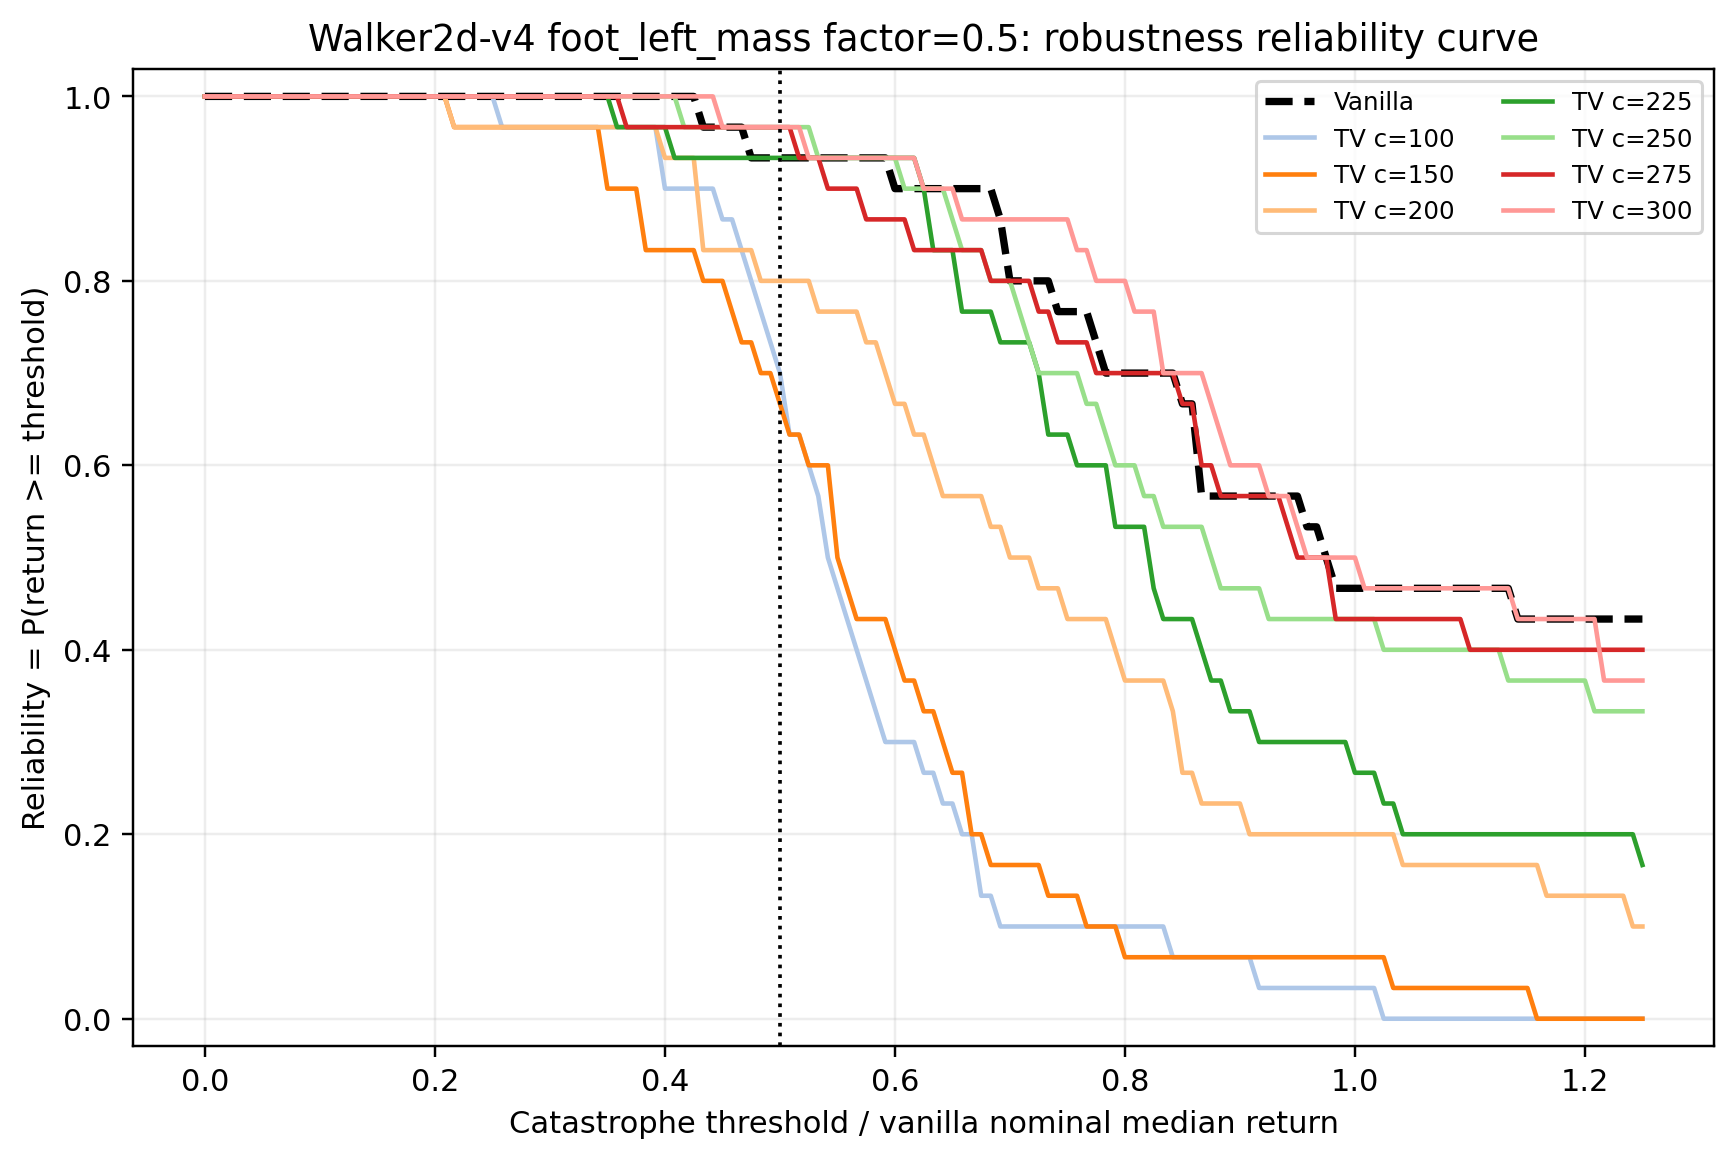

The table this chart was drawn from, first rows:
env_id, axis, stress_factor, model_label, threshold_fraction_of_vanilla_nominal_me…, threshold_return, reliability
Walker2d-v4, foot_left_mass, 0.5, vanilla, 0.0, 0.0, 1.0
Walker2d-v4, foot_left_mass, 0.5, vanilla, 0.008333, 6.478, 1.0
Walker2d-v4, foot_left_mass, 0.5, vanilla, 0.01667, 12.96, 1.0
Walker2d-v4, foot_left_mass, 0.5, vanilla, 0.025, 19.43, 1.0
Walker2d-v4, foot_left_mass, 0.5, vanilla, 0.03333, 25.91, 1.0
Walker2d-v4, foot_left_mass, 0.5, vanilla, 0.04167, 32.39, 1.0
Walker2d-v4, foot_left_mass, 0.5, vanilla, 0.05, 38.87, 1.0
Walker2d-v4, foot_left_mass, 0.5, vanilla, 0.05833, 45.34, 1.0
Walker2d-v4, foot_left_mass, 0.5, vanilla, 0.06667, 51.82, 1.0
Walker2d-v4, foot_left_mass, 0.5, vanilla, 0.075, 58.3, 1.0
Walker2d-v4, foot_left_mass, 0.5, vanilla, 0.08333, 64.78, 1.0
Walker2d-v4, foot_left_mass, 0.5, vanilla, 0.09167, 71.25, 1.0
Walker2d-v4, foot_left_mass, 0.5, vanilla, 0.1, 77.73, 1.0
Walker2d-v4, foot_left_mass, 0.5, vanilla, 0.1083, 84.21, 1.0
Walker2d-v4, foot_left_mass, 0.5, vanilla, 0.1167, 90.69, 1.0
Walker2d-v4, foot_left_mass, 0.5, vanilla, 0.125, 97.16, 1.0
Walker2d-v4, foot_left_mass, 0.5, vanilla, 0.1333, 103.6, 1.0
Walker2d-v4, foot_left_mass, 0.5, vanilla, 0.1417, 110.1, 1.0
Walker2d-v4, foot_left_mass, 0.5, vanilla, 0.15, 116.6, 1.0
Walker2d-v4, foot_left_mass, 0.5, vanilla, 0.1583, 123.1, 1.0
Walker2d-v4, foot_left_mass, 0.5, vanilla, 0.1667, 129.6, 1.0
Walker2d-v4, foot_left_mass, 0.5, vanilla, 0.175, 136, 1.0
Walker2d-v4, foot_left_mass, 0.5, vanilla, 0.1833, 142.5, 1.0
Walker2d-v4, foot_left_mass, 0.5, vanilla, 0.1917, 149, 1.0
Walker2d-v4, foot_left_mass, 0.5, vanilla, 0.2, 155.5, 1.0
Walker2d-v4, foot_left_mass, 0.5, vanilla, 0.2083, 161.9, 1.0
Walker2d-v4, foot_left_mass, 0.5, vanilla, 0.2167, 168.4, 1.0
Walker2d-v4, foot_left_mass, 0.5, vanilla, 0.225, 174.9, 1.0
Walker2d-v4, foot_left_mass, 0.5, vanilla, 0.2333, 181.4, 1.0
Walker2d-v4, foot_left_mass, 0.5, vanilla, 0.2417, 187.9, 1.0
Walker2d-v4, foot_left_mass, 0.5, vanilla, 0.25, 194.3, 1.0
Walker2d-v4, foot_left_mass, 0.5, vanilla, 0.2583, 200.8, 1.0
Walker2d-v4, foot_left_mass, 0.5, vanilla, 0.2667, 207.3, 1.0
Walker2d-v4, foot_left_mass, 0.5, vanilla, 0.275, 213.8, 1.0
Walker2d-v4, foot_left_mass, 0.5, vanilla, 0.2833, 220.2, 1.0
Walker2d-v4, foot_left_mass, 0.5, vanilla, 0.2917, 226.7, 1.0
Walker2d-v4, foot_left_mass, 0.5, vanilla, 0.3, 233.2, 1.0
Walker2d-v4, foot_left_mass, 0.5, vanilla, 0.3083, 239.7, 1.0
Walker2d-v4, foot_left_mass, 0.5, vanilla, 0.3167, 246.2, 1.0
Walker2d-v4, foot_left_mass, 0.5, vanilla, 0.325, 252.6, 1.0
Walker2d-v4, foot_left_mass, 0.5, vanilla, 0.3333, 259.1, 1.0
Walker2d-v4, foot_left_mass, 0.5, vanilla, 0.3417, 265.6, 1.0
Walker2d-v4, foot_left_mass, 0.5, vanilla, 0.35, 272.1, 1.0
Walker2d-v4, foot_left_mass, 0.5, vanilla, 0.3583, 278.5, 1.0
Walker2d-v4, foot_left_mass, 0.5, vanilla, 0.3667, 285, 1.0
Walker2d-v4, foot_left_mass, 0.5, vanilla, 0.375, 291.5, 1.0
Walker2d-v4, foot_left_mass, 0.5, vanilla, 0.3833, 298, 1.0
Walker2d-v4, foot_left_mass, 0.5, vanilla, 0.3917, 304.4, 1.0
Walker2d-v4, foot_left_mass, 0.5, vanilla, 0.4, 310.9, 1.0
Walker2d-v4, foot_left_mass, 0.5, vanilla, 0.4083, 317.4, 1.0
Walker2d-v4, foot_left_mass, 0.5, vanilla, 0.4167, 323.9, 1.0
Walker2d-v4, foot_left_mass, 0.5, vanilla, 0.425, 330.4, 1.0
Walker2d-v4, foot_left_mass, 0.5, vanilla, 0.4333, 336.8, 0.9667
Walker2d-v4, foot_left_mass, 0.5, vanilla, 0.4417, 343.3, 0.9667
Walker2d-v4, foot_left_mass, 0.5, vanilla, 0.45, 349.8, 0.9667
Walker2d-v4, foot_left_mass, 0.5, vanilla, 0.4583, 356.3, 0.9667
Walker2d-v4, foot_left_mass, 0.5, vanilla, 0.4667, 362.7, 0.9667
Walker2d-v4, foot_left_mass, 0.5, vanilla, 0.475, 369.2, 0.9333
Walker2d-v4, foot_left_mass, 0.5, vanilla, 0.4833, 375.7, 0.9333
Walker2d-v4, foot_left_mass, 0.5, vanilla, 0.4917, 382.2, 0.9333
... 1,148 more rows
